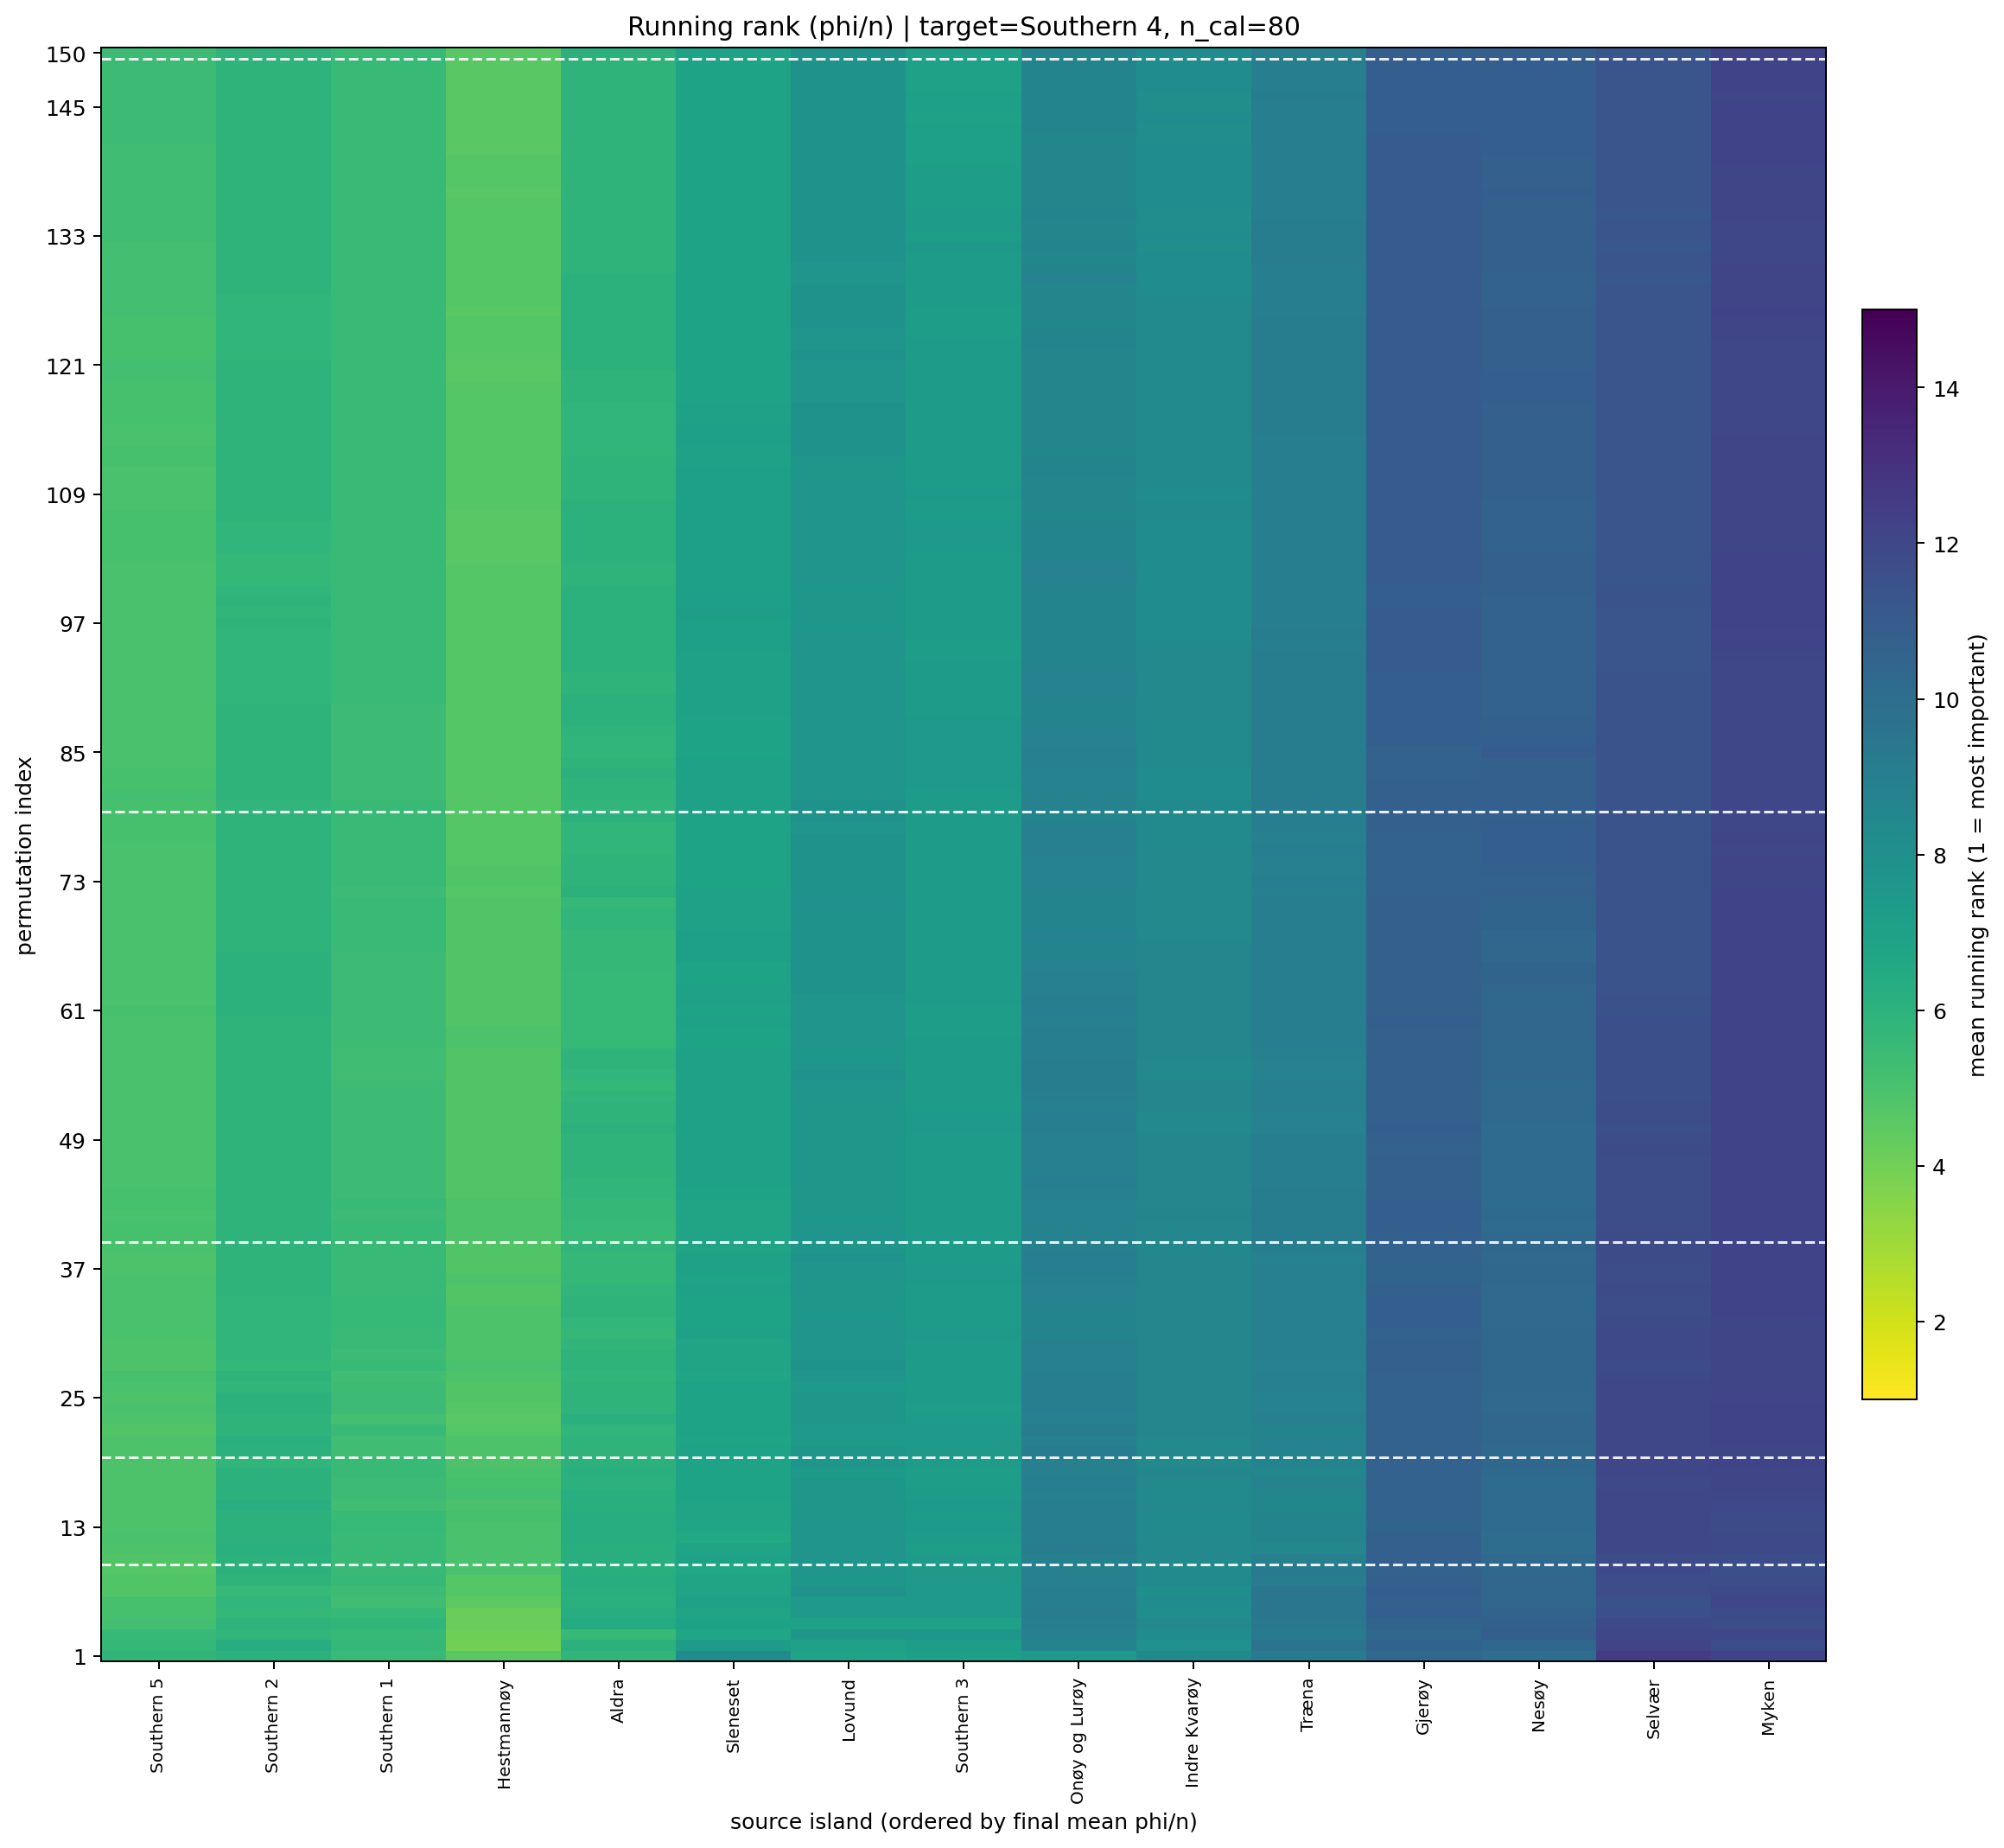

The data file committed next to this chart (first rows):
target_island, n_cal_samples, permutation_index, source_island, source_island_name, rank_mean, rank_std, phi_per_ind_mean, n_repeats
14, 80.0, 1, 5, Hestmannøy, 4.6, 1.713, 6.894950074634515e-05, 10
14, 80.0, 1, 11, Southern 1, 5.5, 2.799, 8.303167322019865e-05, 10
14, 80.0, 1, 10, Aldra, 5.8, 3.553, 0.0001213, 10
14, 80.0, 1, 15, Southern 5, 5.8, 5.245, 0.0001941, 10
14, 80.0, 1, 12, Southern 2, 6.0, 3.742, 9.038229800401414e-05, 10
14, 80.0, 1, 8, Lovund, 6.9, 3.665, 0.0001659, 10
14, 80.0, 1, 13, Southern 3, 7.1, 4.175, 1.8776927865783235e-05, 10
14, 80.0, 1, 7, Onøy og Lurøy, 7.5, 3.951, 4.501891577743641e-05, 10
14, 80.0, 1, 9, Sleneset, 8.2, 4.662, 2.2230805282075434e-06, 10
14, 80.0, 1, 6, Indre Kvarøy, 8.3, 4.945, -1.2030768765967174e-05, 10
14, 80.0, 1, 2, Træna, 9.3, 4.322, -2.713829195679296e-06, 10
14, 80.0, 1, 0, Nesøy, 10.0, 3.887, -0.0001008, 10
14, 80.0, 1, 4, Gjerøy, 10.3, 3.02, -4.578952801135713e-05, 10
14, 80.0, 1, 1, Myken, 12.2, 3.736, -0.000221, 10
14, 80.0, 1, 3, Selvær, 12.5, 2.173, -0.0002067, 10
14, 80.0, 2, 5, Hestmannøy, 4.0, 2.539, 9.614145395836931e-05, 10
14, 80.0, 2, 11, Southern 1, 5.7, 2.751, 7.858783354974183e-05, 10
14, 80.0, 2, 15, Southern 5, 5.7, 5.25, 0.0001755, 10
14, 80.0, 2, 10, Aldra, 6.0, 3.742, 9.867685384343513e-05, 10
14, 80.0, 2, 12, Southern 2, 6.3, 3.831, 8.059581696725174e-05, 10
14, 80.0, 2, 8, Lovund, 7.0, 3.682, 0.0001098, 10
14, 80.0, 2, 13, Southern 3, 7.2, 3.458, 1.1825818769096267e-05, 10
14, 80.0, 2, 9, Sleneset, 7.3, 5.078, 2.3784139991303402e-05, 10
14, 80.0, 2, 6, Indre Kvarøy, 7.9, 4.909, -3.5916233209663845e-06, 10
14, 80.0, 2, 7, Onøy og Lurøy, 8.7, 3.653, 2.1142951020109513e-06, 10
14, 80.0, 2, 2, Træna, 9.6, 3.806, -3.181560037060692e-05, 10
14, 80.0, 2, 0, Nesøy, 10.3, 3.653, -7.922204366697593e-05, 10
14, 80.0, 2, 4, Gjerøy, 10.5, 2.759, -4.654519689101248e-05, 10
14, 80.0, 2, 1, Myken, 11.7, 4.029, -0.0002497, 10
14, 80.0, 2, 3, Selvær, 12.1, 3.281, -0.000147, 10
14, 80.0, 3, 5, Hestmannøy, 4.1, 2.846, 0.0001013, 10
14, 80.0, 3, 10, Aldra, 5.5, 3.206, 7.890743430592743e-05, 10
14, 80.0, 3, 11, Southern 1, 5.6, 3.134, 8.360776695867273e-05, 10
14, 80.0, 3, 15, Southern 5, 5.6, 5.358, 0.0001648, 10
14, 80.0, 3, 12, Southern 2, 5.8, 3.765, 9.424976389049482e-05, 10
14, 80.0, 3, 9, Sleneset, 6.7, 4.923, 3.772377491193018e-05, 10
14, 80.0, 3, 8, Lovund, 7.6, 3.777, 7.690317763224662e-05, 10
14, 80.0, 3, 13, Southern 3, 7.6, 3.748, 1.232676597885825e-05, 10
14, 80.0, 3, 6, Indre Kvarøy, 8.2, 4.367, -1.0760530339550711e-05, 10
14, 80.0, 3, 7, Onøy og Lurøy, 8.9, 3.929, -1.5008455025518613e-05, 10
14, 80.0, 3, 2, Træna, 9.3, 3.622, -2.283741593331722e-05, 10
14, 80.0, 3, 4, Gjerøy, 10.3, 2.584, -4.398563227076288e-05, 10
14, 80.0, 3, 0, Nesøy, 10.8, 3.736, -8.668339104646747e-05, 10
14, 80.0, 3, 1, Myken, 12.0, 3.528, -0.0002935, 10
14, 80.0, 3, 3, Selvær, 12.0, 3.091, -0.0001364, 10
14, 80.0, 4, 5, Hestmannøy, 4.2, 2.573, 9.480110964643748e-05, 10
14, 80.0, 4, 15, Southern 5, 5.2, 5.453, 0.0001833, 10
14, 80.0, 4, 11, Southern 1, 5.8, 3.048, 8.173066754744753e-05, 10
14, 80.0, 4, 12, Southern 2, 5.9, 3.843, 9.192091382591438e-05, 10
14, 80.0, 4, 10, Aldra, 6.4, 3.627, 6.268160912385864e-05, 10
14, 80.0, 4, 9, Sleneset, 6.9, 4.701, 4.8200412400457336e-05, 10
14, 80.0, 4, 8, Lovund, 7.0, 3.712, 6.503439822607031e-05, 10
14, 80.0, 4, 13, Southern 3, 7.0, 3.621, 1.4297570847530858e-05, 10
14, 80.0, 4, 6, Indre Kvarøy, 8.4, 4.402, -1.0704301492051803e-05, 10
14, 80.0, 4, 7, Onøy og Lurøy, 9.0, 3.83, -1.6101714886122742e-05, 10
14, 80.0, 4, 2, Træna, 9.4, 3.627, -2.172823734538631e-05, 10
14, 80.0, 4, 4, Gjerøy, 10.5, 2.461, -4.802960811408503e-05, 10
14, 80.0, 4, 0, Nesøy, 10.7, 4.138, -5.915663348506823e-05, 10
14, 80.0, 4, 1, Myken, 11.7, 3.889, -0.0002542, 10
14, 80.0, 4, 3, Selvær, 11.9, 3.315, -0.0001246, 10
... 2,190 more rows
